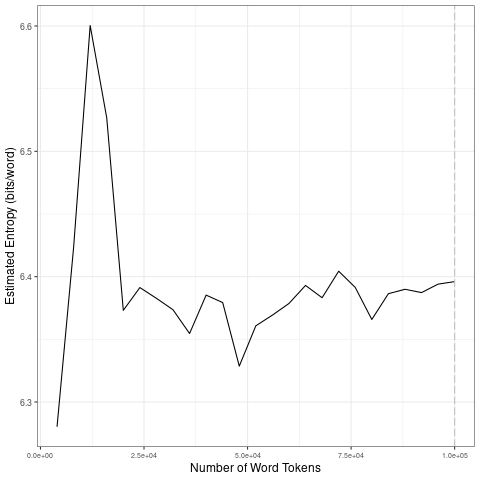

The table this chart was drawn from, first rows:
file, entropy.Corpus.Size, entropy.Entropy, sd.Corpus.Size, sd.SD
data/2021_by_fr/2021-12-18_tokens_1-gram…, 4000, 6.28, 20000, 0.126
data/2021_by_fr/2021-12-18_tokens_1-gram…, 8000, 6.423, 40000, 0.01429
data/2021_by_fr/2021-12-18_tokens_1-gram…, 12000, 6.6, 60000, 0.02084
data/2021_by_fr/2021-12-18_tokens_1-gram…, 16000, 6.527, 80000, 0.01429
data/2021_by_fr/2021-12-18_tokens_1-gram…, 20000, 6.373, 1e+05, 0.004198
data/2021_by_fr/2021-12-18_tokens_1-gram…, 24000, 6.391, 20000, 0.126
data/2021_by_fr/2021-12-18_tokens_1-gram…, 28000, 6.383, 40000, 0.01429
data/2021_by_fr/2021-12-18_tokens_1-gram…, 32000, 6.374, 60000, 0.02084
data/2021_by_fr/2021-12-18_tokens_1-gram…, 36000, 6.355, 80000, 0.01429
data/2021_by_fr/2021-12-18_tokens_1-gram…, 40000, 6.385, 1e+05, 0.004198
data/2021_by_fr/2021-12-18_tokens_1-gram…, 44000, 6.379, 20000, 0.126
data/2021_by_fr/2021-12-18_tokens_1-gram…, 48000, 6.329, 40000, 0.01429
data/2021_by_fr/2021-12-18_tokens_1-gram…, 52000, 6.361, 60000, 0.02084
data/2021_by_fr/2021-12-18_tokens_1-gram…, 56000, 6.369, 80000, 0.01429
data/2021_by_fr/2021-12-18_tokens_1-gram…, 60000, 6.379, 1e+05, 0.004198
data/2021_by_fr/2021-12-18_tokens_1-gram…, 64000, 6.393, 20000, 0.126
data/2021_by_fr/2021-12-18_tokens_1-gram…, 68000, 6.383, 40000, 0.01429
data/2021_by_fr/2021-12-18_tokens_1-gram…, 72000, 6.404, 60000, 0.02084
data/2021_by_fr/2021-12-18_tokens_1-gram…, 76000, 6.391, 80000, 0.01429
data/2021_by_fr/2021-12-18_tokens_1-gram…, 80000, 6.366, 1e+05, 0.004198
data/2021_by_fr/2021-12-18_tokens_1-gram…, 84000, 6.386, 20000, 0.126
data/2021_by_fr/2021-12-18_tokens_1-gram…, 88000, 6.39, 40000, 0.01429
data/2021_by_fr/2021-12-18_tokens_1-gram…, 92000, 6.387, 60000, 0.02084
data/2021_by_fr/2021-12-18_tokens_1-gram…, 96000, 6.394, 80000, 0.01429
data/2021_by_fr/2021-12-18_tokens_1-gram…, 1e+05, 6.396, 1e+05, 0.004198
